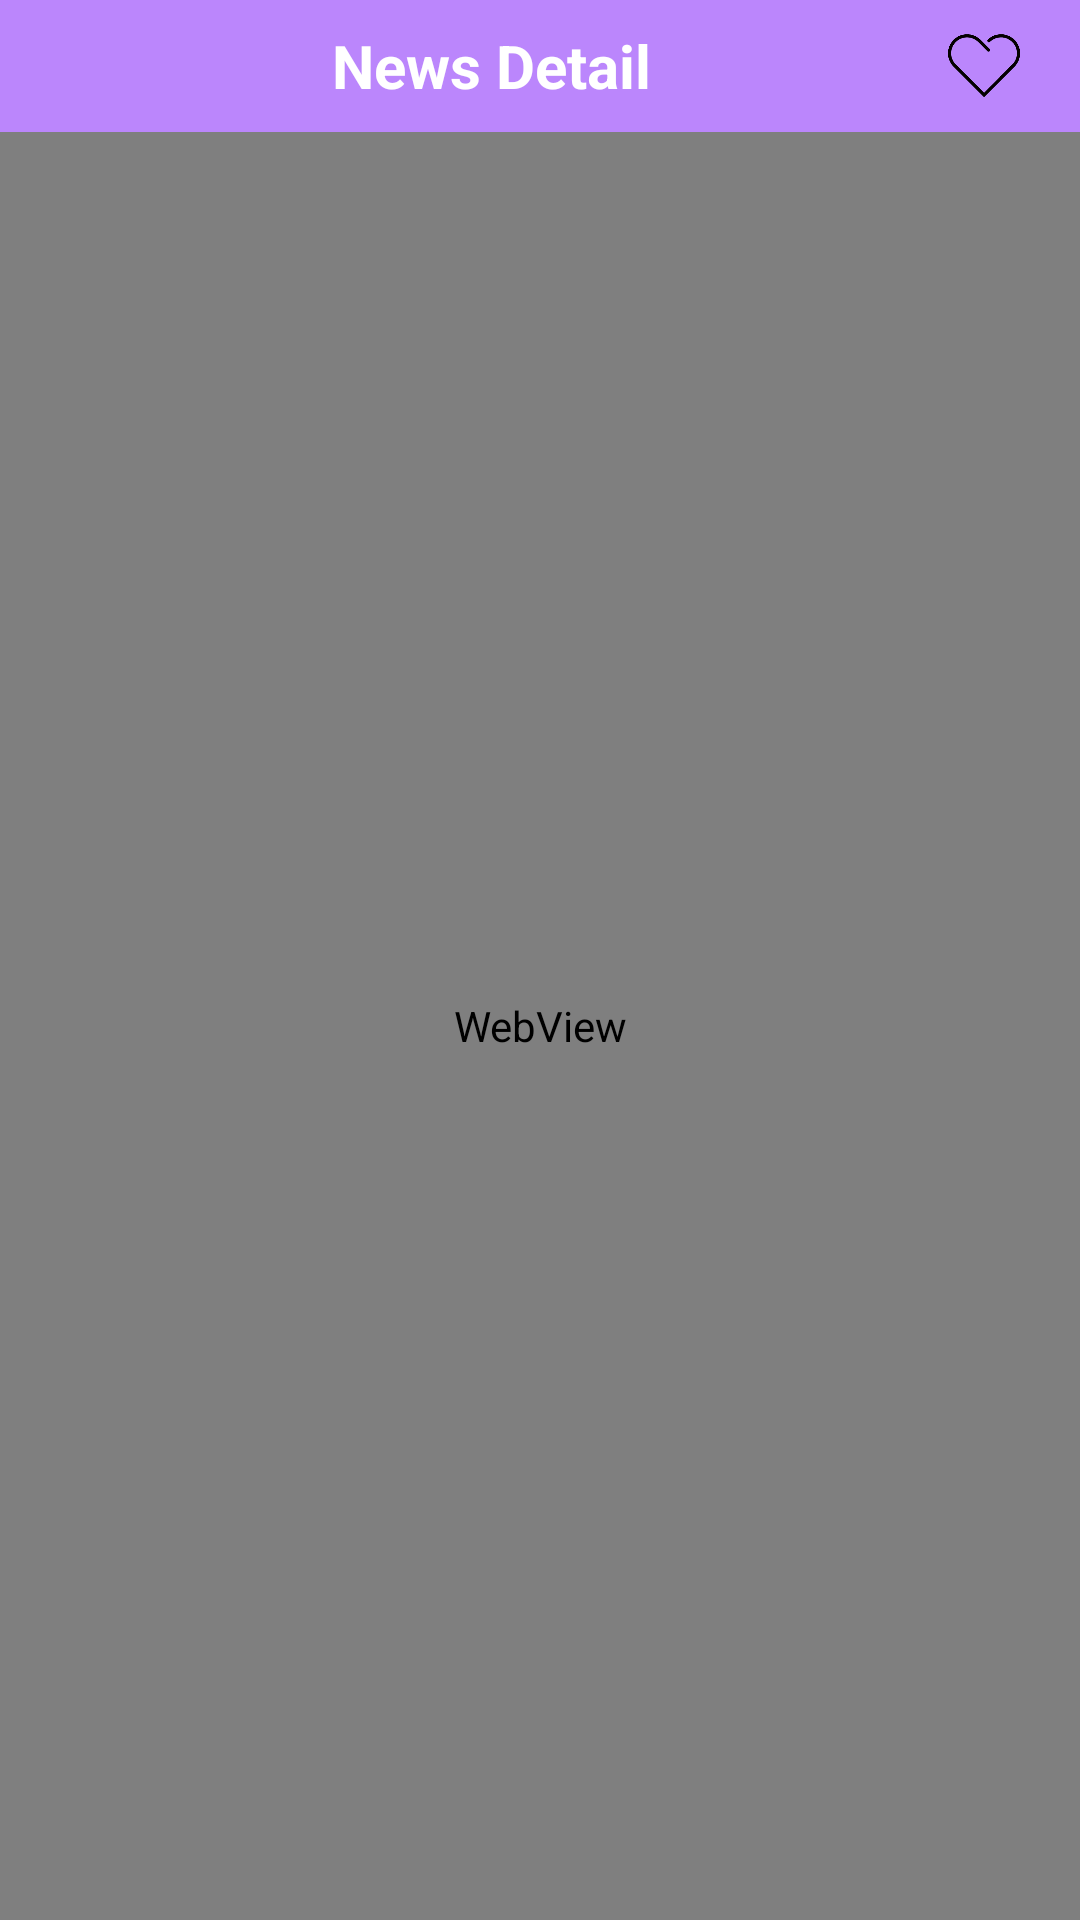

Here is an Android app screen rendered from its layout file. Give the layout XML and the strings, colors and styles it references.
<!-- AndroidManifest.xml: application theme Theme.HaveAGoodDay -->
<!-- res/layout/activity_news_detail.xml -->
<?xml version="1.0" encoding="utf-8"?>
<RelativeLayout xmlns:android="http://schemas.android.com/apk/res/android"
    xmlns:app="http://schemas.android.com/apk/res-auto"
    android:layout_width="match_parent"
    android:layout_height="match_parent"
    android:background="@color/white">

    <androidx.appcompat.widget.Toolbar
        android:id="@+id/toolbar"
        android:layout_width="match_parent"
        android:layout_height="44dp"
        android:background="@color/purple_200"
        app:layout_constraintTop_toTopOf="parent">

        <RelativeLayout
            android:layout_width="match_parent"
            android:layout_height="match_parent"
            android:gravity="center_vertical">

            <TextView
                android:id="@+id/tv_news_title"
                android:layout_width="wrap_content"
                android:layout_height="wrap_content"
                android:layout_centerInParent="true"
                android:ellipsize="end"
                android:lines="1"
                android:paddingRight="48dp"
                android:text="News Detail"
                android:textColor="@color/white"
                android:textSize="20sp"
                android:textStyle="bold" />

            <ImageView
                android:id="@+id/iv_favorite"
                android:layout_width="24dp"
                android:layout_height="24dp"
                android:layout_alignParentEnd="true"
                android:layout_centerVertical="true"
                android:layout_marginEnd="20dp"
                android:src="@drawable/unfavorite" />

        </RelativeLayout>
    </androidx.appcompat.widget.Toolbar>

    <WebView
        android:id="@+id/wv_news"
        android:layout_width="match_parent"
        android:layout_height="match_parent"
        android:layout_below="@id/toolbar" />
</RelativeLayout>
<!-- resources referenced by this layout -->
<resources>
  <color name="purple_200">#FFBB86FC</color>
  <color name="white">#FFFFFFFF</color>
  <!-- drawable unfavorite: png bitmap (drawable, 3597 bytes) -->
  <style name="Theme.HaveAGoodDay" parent="Theme.Material3.DayNight.NoActionBar">
          
          <item name="colorPrimary">@color/colorPrimary</item>
          <item name="colorPrimaryDark">@color/colorPrimaryDark</item>
          <item name="colorAccent">@color/colorAccent</item>
      </style>
  <color name="colorPrimary">#FF6200EE</color>
  <color name="colorPrimaryDark">#FFBB86FC</color>
  <color name="colorAccent">#FF3700B3</color>
</resources>
